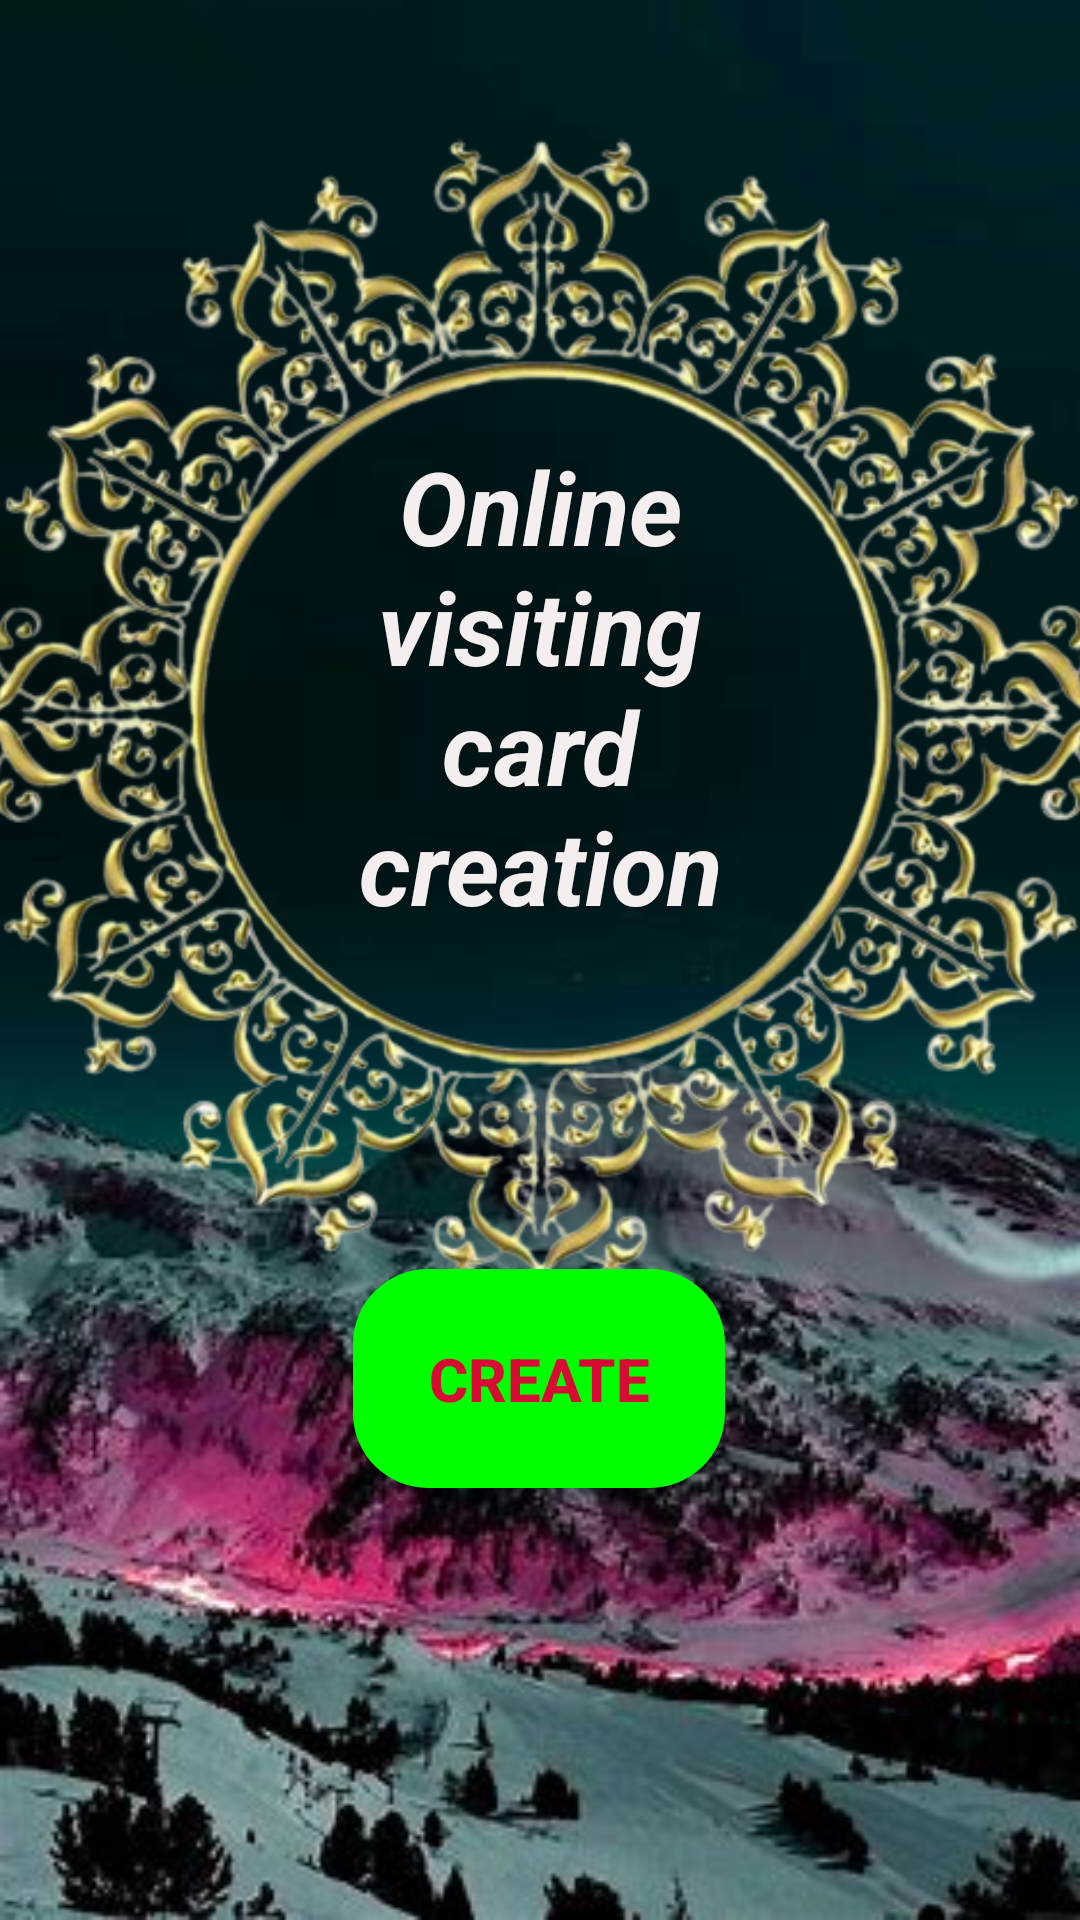

Here is an Android app screen rendered from its layout file. Give the layout XML and the strings, colors and styles it references.
<!-- AndroidManifest.xml: application theme Theme.OnlineCreation -->
<!-- res/layout/activity_main.xml -->
<?xml version="1.0" encoding="utf-8"?>
<android.support.constraint.ConstraintLayout xmlns:android="http://schemas.android.com/apk/res/android"
    xmlns:app="http://schemas.android.com/apk/res-auto"
    xmlns:tools="http://schemas.android.com/tools"
    android:layout_width="match_parent"
    android:layout_height="match_parent"
    android:background="@drawable/boc"
    android:hapticFeedbackEnabled="true"
    android:text="create"
    android:textColor="#801717"
    android:textSize="24sp"
    app:layout_constraintBottom_toBottomOf="parent"
    app:layout_constraintEnd_toEndOf="parent"
    tools:context=".MainActivity">


    <Button
        android:id="@+id/button"
        android:layout_width="124dp"
        android:layout_height="73dp"
        android:layout_marginBottom="144dp"
        android:background="@drawable/buttobborder"
        android:cursorVisible="false"
        android:hapticFeedbackEnabled="true"
        android:singleLine="false"
        android:text="create"
        android:textColor="#D60C34"
        android:textColorHighlight="#A52525"
        android:textSize="20sp"
        android:textStyle="bold"
        app:layout_constraintBottom_toBottomOf="parent"
        app:layout_constraintEnd_toEndOf="parent"
        app:layout_constraintHorizontal_bias="0.498"
        app:layout_constraintStart_toStartOf="parent"
        app:layout_constraintTop_toBottomOf="@+id/imageView2"
        app:layout_constraintVertical_bias="1.0" />

    <ImageView
        android:id="@+id/imageView2"
        android:layout_width="384dp"
        android:layout_height="476dp"
        app:layout_constraintBottom_toBottomOf="parent"
        app:layout_constraintEnd_toEndOf="parent"
        app:layout_constraintStart_toStartOf="parent"
        app:layout_constraintTop_toTopOf="parent"
        app:layout_constraintVertical_bias="0.0"
        app:srcCompat="@drawable/blogo" />

    <TextView
        android:id="@+id/textView"
        android:layout_width="159dp"
        android:layout_height="184dp"
        android:text="Online visiting card creation"
        android:textAlignment="center"
        android:textColor="#F4EEEE"
        android:textSize="34sp"
        android:textStyle="bold|italic"
        app:layout_constraintBottom_toBottomOf="@+id/imageView2"
        app:layout_constraintEnd_toEndOf="@+id/imageView2"
        app:layout_constraintStart_toStartOf="@+id/imageView2"
        app:layout_constraintTop_toTopOf="parent" />

</android.support.constraint.ConstraintLayout>
<!-- resources referenced by this layout -->
<resources>
  <!-- drawable blogo: png bitmap (drawable-v24, 287054 bytes) -->
  <!-- drawable boc: jpg bitmap (drawable-v24, 22371 bytes) -->
  <!-- drawable buttobborder (drawable) -->
  <?xml version="1.0" encoding="utf-8"?>
  <shape xmlns:android="http://schemas.android.com/apk/res/android"
      android:shape="rectangle"
  
      >
  
      <solid
          android:color="#00FF00
  "
  />
      <corners
  
          android:radius="25dp">
  
      </corners>
  
  </shape>
  <style name="Theme.OnlineCreation" parent="Theme.AppCompat.Light.DarkActionBar">
          
          <item name="colorPrimary">@color/purple_500</item>
          <item name="colorPrimaryDark">@color/purple_700</item>
          <item name="colorAccent">@color/teal_200</item>
          
      </style>
  <!-- not gathered from this repository: default colours our renderer supplied (Android Studio template values) -->
  <color name="purple_500">#FF6200EE</color>
  <color name="purple_700">#FF3700B3</color>
  <color name="teal_200">#FF03DAC5</color>
</resources>
